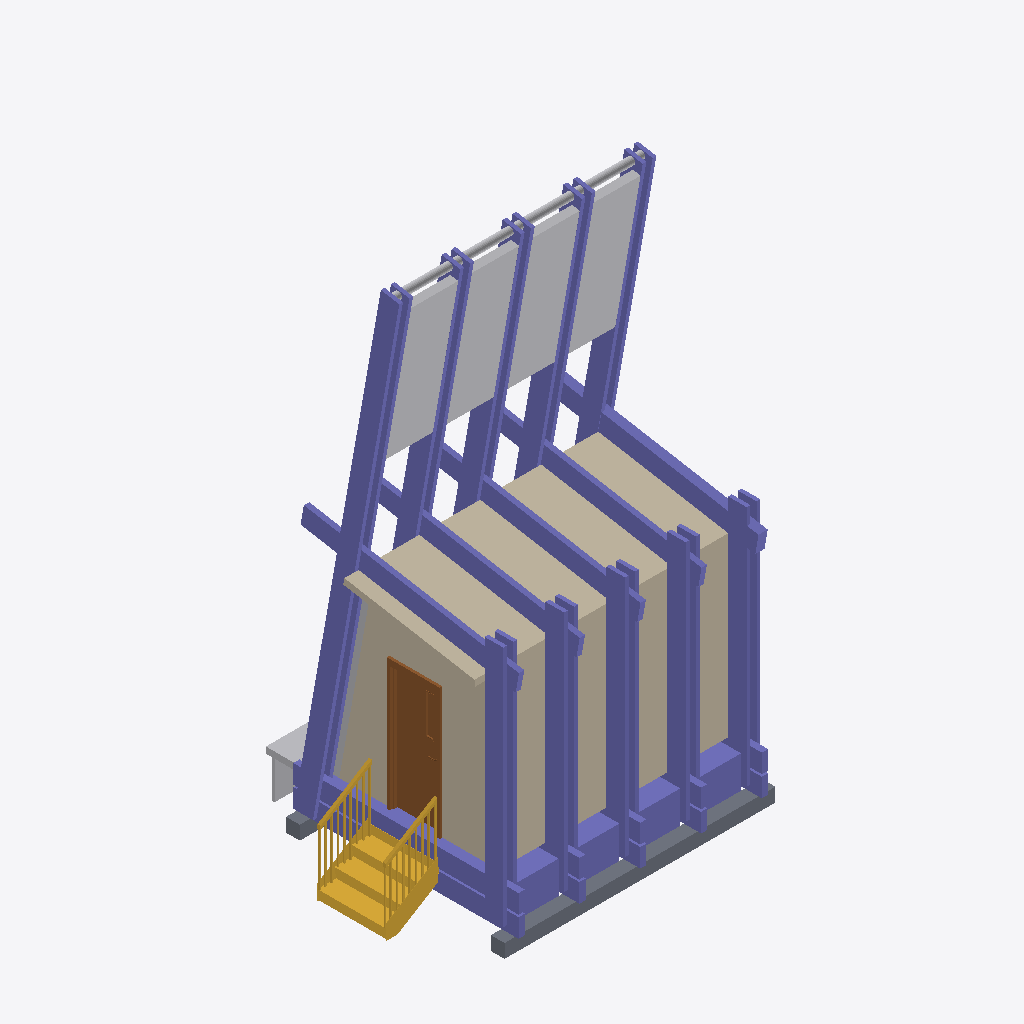
Isometric view of an IFC building model (IFC-SPF (STEP), schema IFC2X3, length unit millimetre), seen from the south-west, elements coloured by IFC class: 39 columns (violet), 11 other elements (light grey), 3 walls (beige), 1 stair (yellow), 1 slab (grey), 1 door (brown).
Extent 5.7 m × 4.2 m × 8.2 m (x, y, z). Storeys (1): L1 at 0.00 m. Elements (76): 45 IfcColumn, 13 IfcFurnishingElement, 6 IfcBuildingElementProxy, 4 IfcWall, 3 IfcDistributionControlElement, 2 IfcDoor, 2 IfcStair, 1 IfcSlab.

HEADER;
FILE_DESCRIPTION(('ViewDefinition [CoordinationView_V2.0]','RevitIdentifiers [ContentGUID: 7c2d7c4a-8108-4b7f-b1fa-a33847f68c35, VersionGUID: 6d478cb9-06d0-43e8-b6c7-8e75ff1307ff, NumberOfSaves: 55]','CoordinateReference [CoordinateBase: Shared Coordinates]'),'2;1');
FILE_NAME('BEH-Model.ifc','2025-05-17T17:56:45+01:00',(''),(''),'ODA SDAI 25.12','Autodesk Revit 26.0.10.8 (ENU) - IFC 26.0.10.8','');
FILE_SCHEMA(('IFC2X3'));
ENDSEC;
DATA;
#29=IFCPROJECT('1yBNnAWGXBVx7wepYu2NF5',#18,'Project Number',$,$,'Project Name','Project Status',(#24),#19047);
#40=IFCSITE('1yBNnAWGXBVx7wepYu2NF7',#18,'Default',$,$,#39,$,$,.ELEMENT.,$,$,$,$,$);
#34=IFCBUILDING('1yBNnAWGXBVx7wepYu2NF4',#18,'Building Name',$,$,#32,$,'Building Name',.ELEMENT.,$,$,$);
#37=IFCBUILDINGSTOREY('2JF4e6axWHqu3u0C1FZlmi',#18,'L1',$,'Level:8mm Head',#36,$,'L1',.ELEMENT.,0.0);
#1515=IFCWALL('3ajLb9$a9CyfFLr48kqK7j',#18,'Walls 1:Walls 1:1762357',$,'Walls 1:Walls 1',#1484,#1485,'1762357');
#1558=IFCWALL('3ajLb9$a9CyfFLr48kqK80',#18,'Walls 2:Walls 2:1763288',$,'Walls 2:Walls 2',#1527,#1528,'1763288');
#1766=IFCWALL('2p$kv78X14G9BGaiklEmRm',#18,'Walls 5:Walls 4:1765693',$,'Walls 5:Walls 4',#1735,#1736,'1765693');
#1049=IFCCOLUMN('1kbVj0fCr0p8YlPHEynZwr',#18,'M_Concrete-Rectangular-Column:300 x 450mm:1760084',$,'M_Concrete-Rectangular-Column:300 x 450mm',#1048,#1046,'1760084');
#9763=IFCSTAIR('2p$kv78X14G9BGaiklEmRo',#18,'Assembled Stair:Stair:1765695',$,'Assembled Stair:M_Stair-Metal-Plate Stringer',#9762,$,'1765695',.STRAIGHT_RUN_STAIR.);
#107=IFCSLAB('0IWST1qCrD6O1bCqqPQeNG',#18,'base:base:1660129',$,'base:base',#82,#106,'1660129',.BASESLAB.);
#9755=IFCDOOR('2p$kv78X14G9BGaiklEmRp',#18,'M_Door-Passage-Single-Vision_Lite:750 x 2000mm:1765694',$,'M_Door-Passage-Single-Vision_Lite:750 x 2000mm',#9754,#9751,'1765694',900.0000000000002,869.0499999999998);
#18228=IFCFURNISHINGELEMENT('1BIbB4JBH79hAXjiHUYqxg',#18,'Casework 13:Casework 1:1772930',$,'Casework 13:Casework 1',#18227,#18225,'1772930');
#18116=IFCFURNISHINGELEMENT('1BIbB4JBH79hAXjiHUYq_O',#18,'Casework 6:Casework 1:1772784',$,'Casework 6:Casework 1',#18115,#18113,'1772784');
#18071=IFCFURNISHINGELEMENT('1BIbB4JBH79hAXjiHUYq__',#18,'Casework 4:Casework 1:1772758',$,'Casework 4:Casework 1',#18070,#18068,'1772758');
#17948=IFCFURNISHINGELEMENT('1dMZeDsiv89B86LdCb$ET2',#18,'Casework 1:Casework 1:1771768',$,'Casework 1:Casework 1',#17947,#17945,'1771768');
#315=IFCCOLUMN('2D5g$3V9X3EO2sYjQPGWO8',#18,'M_Concrete-Rectangular-Column:300 x 450mm:1673080',$,'M_Concrete-Rectangular-Column:300 x 450mm',#314,#311,'1673080');
#538=IFCCOLUMN('2D5g$3V9X3EO2sYjQPGWZj',#18,'M_Concrete-Rectangular-Column:300 x 450mm:1673629',$,'M_Concrete-Rectangular-Column:300 x 450mm',#537,#534,'1673629');
#649=IFCCOLUMN('1wOEQRj2zFNBo_ZTl597Mc',#18,'M_Concrete-Rectangular-Column:300 x 450mm:1674018',$,'M_Concrete-Rectangular-Column:300 x 450mm',#648,#645,'1674018');
#427=IFCCOLUMN('2D5g$3V9X3EO2sYjQPGWas',#18,'M_Concrete-Rectangular-Column:300 x 450mm:1673286',$,'M_Concrete-Rectangular-Column:300 x 450mm',#426,#423,'1673286');
#889=IFCCOLUMN('0OoWdVbqnDnhwftXo6Hwbm',#18,'M_Concrete-Rectangular-Column:300 x 450mm:1686307',$,'M_Concrete-Rectangular-Column:300 x 450mm',#888,#885,'1686307');
#1118=IFCCOLUMN('3ajLb9$a9CyfFLr48kqKNB',#18,'Columns 20:Columns 20:1761299',$,'Columns 20:Columns 20',#1117,#1115,'1761299');
#1147=IFCCOLUMN('3ajLb9$a9CyfFLr48kqKLu',#18,'Columns 22:Columns 20:1761440',$,'Columns 22:Columns 20',#1146,#1144,'1761440');
#1365=IFCCOLUMN('3ajLb9$a9CyfFLr48kqKH2',#18,'Columns 24:Columns 20:1761690',$,'Columns 24:Columns 20',#1364,#1362,'1761690');
#1474=IFCCOLUMN('3ajLb9$a9CyfFLr48kqKHY',#18,'Columns 25:Columns 20:1761722',$,'Columns 25:Columns 20',#1473,#1471,'1761722');
#1256=IFCCOLUMN('3ajLb9$a9CyfFLr48kqKIN',#18,'Columns 23:Columns 20:1761615',$,'Columns 23:Columns 20',#1255,#1253,'1761615');
#1090=IFCCOLUMN('1kbVj0fCr0p8YlPHEynZwq',#18,'M_Concrete-Rectangular-Column:300 x 450mm:1760085',$,'M_Concrete-Rectangular-Column:300 x 450mm',#1089,#1087,'1760085');
#258=IFCCOLUMN('2D5g$3V9X3EO2sYjQPGWO6',#18,'Columns 6:Columns 1:1673078',$,'Columns 6:Columns 1',#257,#255,'1673078');
#1337=IFCCOLUMN('3ajLb9$a9CyfFLr48kqKHM',#18,'M_Concrete-Rectangular-Column:300 x 450mm:1761678',$,'M_Concrete-Rectangular-Column:300 x 450mm',#1336,#1334,'1761678');
#1187=IFCCOLUMN('3ajLb9$a9CyfFLr48kqKIQ',#18,'M_Concrete-Rectangular-Column:300 x 450mm:1761602',$,'M_Concrete-Rectangular-Column:300 x 450mm',#1186,#1184,'1761602');
#1405=IFCCOLUMN('3ajLb9$a9CyfFLr48kqKHr',#18,'M_Concrete-Rectangular-Column:300 x 450mm:1761709',$,'M_Concrete-Rectangular-Column:300 x 450mm',#1404,#1402,'1761709');
#1008=IFCCOLUMN('1kbVj0fCr0p8YlPHEynZx9',#18,'M_Concrete-Rectangular-Column:300 x 450mm:1760040',$,'M_Concrete-Rectangular-Column:300 x 450mm',#1007,#1005,'1760040');
#674=IFCCOLUMN('1wOEQRj2zFNBo_ZTl597Bs',#18,'Columns 16:Columns 16:1674354',$,'Columns 16:Columns 16',#673,#671,'1674354');
#18159=IFCBUILDINGELEMENTPROXY('1BIbB4JBH79hAXjiHUYqur',#18,'Mechanical Equipment 2:Mechanical Equipment 1:1772893',$,'Mechanical Equipment 2:Mechanical Equipment 1',#18158,#18156,'1772893',$);
#1228=IFCCOLUMN('3ajLb9$a9CyfFLr48kqKIR',#18,'M_Concrete-Rectangular-Column:300 x 450mm:1761603',$,'M_Concrete-Rectangular-Column:300 x 450mm',#1227,#1225,'1761603');
#1446=IFCCOLUMN('3ajLb9$a9CyfFLr48kqKHs',#18,'M_Concrete-Rectangular-Column:300 x 450mm:1761710',$,'M_Concrete-Rectangular-Column:300 x 450mm',#1445,#1443,'1761710');
#790=IFCCOLUMN('1Y5g9LNo52q8VuW4J4y1eq',#18,'M_Concrete-Rectangular-Column:300 x 450mm:1682421',$,'M_Concrete-Rectangular-Column:300 x 450mm',#789,#787,'1682421');
#1296=IFCCOLUMN('3ajLb9$a9CyfFLr48kqKHL',#18,'M_Concrete-Rectangular-Column:300 x 450mm:1761677',$,'M_Concrete-Rectangular-Column:300 x 450mm',#1295,#1293,'1761677');
#635=IFCCOLUMN('1wOEQRj2zFNBo_ZTl597Mb',#18,'M_Concrete-Rectangular-Column:300 x 450mm:1674017',$,'M_Concrete-Rectangular-Column:300 x 450mm',#634,#631,'1674017');
#413=IFCCOLUMN('2D5g$3V9X3EO2sYjQPGWar',#18,'M_Concrete-Rectangular-Column:300 x 450mm:1673285',$,'M_Concrete-Rectangular-Column:300 x 450mm',#412,#409,'1673285');
#524=IFCCOLUMN('2D5g$3V9X3EO2sYjQPGWZi',#18,'M_Concrete-Rectangular-Column:300 x 450mm:1673628',$,'M_Concrete-Rectangular-Column:300 x 450mm',#523,#520,'1673628');
#285=IFCCOLUMN('2D5g$3V9X3EO2sYjQPGWO7',#18,'M_Concrete-Rectangular-Column:300 x 450mm:1673079',$,'M_Concrete-Rectangular-Column:300 x 450mm',#284,#281,'1673079');
#200=IFCCOLUMN('2D5g$3V9X3EO2sYjQPGWOl',#18,'Columns 4:Columns 1:1673055',$,'Columns 4:Columns 1',#199,#197,'1673055');
#903=IFCCOLUMN('0OoWdVbqnDnhwftXo6Hwbt',#18,'M_Concrete-Rectangular-Column:300 x 450mm:1686308',$,'M_Concrete-Rectangular-Column:300 x 450mm',#902,#899,'1686308');
#725=IFCCOLUMN('3I1M87GO98zOi7BxqRRM2m',#18,'Columns 18:Columns 16:1675343',$,'Columns 18:Columns 16',#724,#722,'1675343');
#750=IFCCOLUMN('3I1M87GO98zOi7BxqRRM1q',#18,'Columns 19:Columns 16:1675403',$,'Columns 19:Columns 16',#749,#747,'1675403');
#700=IFCCOLUMN('3I1M87GO98zOi7BxqRRNy5',#18,'Columns 17:Columns 16:1675258',$,'Columns 17:Columns 16',#699,#697,'1675258');
#18026=IFCFURNISHINGELEMENT('1xLuqvlEDBjuo4k0tCxTtx',#18,'Casework 8:Casework 2:1772211',$,'Casework 8:Casework 2',#18025,#18023,'1772211');
#18322=IFCBUILDINGELEMENTPROXY('0rkIGtEaj2Igj$BUxHTeRf',#18,'Specialty Equipment 4:Specialty Equipment 1:1773491',$,'Specialty Equipment 4:Specialty Equipment 1',#18321,#18319,'1773491',$);
#875=IFCCOLUMN('0OoWdVbqnDnhwftXo6Hwbn',#18,'Columns 21:Columns 1:1686306',$,'Columns 21:Columns 1',#874,#872,'1686306');
#399=IFCCOLUMN('2D5g$3V9X3EO2sYjQPGWaq',#18,'Columns 9:Columns 1:1673284',$,'Columns 9:Columns 1',#398,#396,'1673284');
#510=IFCCOLUMN('2D5g$3V9X3EO2sYjQPGWZh',#18,'Columns 12:Columns 1:1673627',$,'Columns 12:Columns 1',#509,#507,'1673627');
#621=IFCCOLUMN('1wOEQRj2zFNBo_ZTl597Ma',#18,'Columns 15:Columns 1:1674016',$,'Columns 15:Columns 1',#620,#618,'1674016');
#342=IFCCOLUMN('2D5g$3V9X3EO2sYjQPGWbT',#18,'Columns 7:Columns 1:1673261',$,'Columns 7:Columns 1',#341,#339,'1673261');
#818=IFCCOLUMN('0OoWdVbqnDnhwftXo6HwbO',#18,'Columns 1:Columns 1:1686283',$,'Columns 1:Columns 1',#817,#815,'1686283');
#564=IFCCOLUMN('1wOEQRj2zFNBo_ZTl597MD',#18,'Columns 13:Columns 1:1673993',$,'Columns 13:Columns 1',#563,#561,'1673993');
#453=IFCCOLUMN('2D5g$3V9X3EO2sYjQPGWZq',#18,'Columns 10:Columns 1:1673604',$,'Columns 10:Columns 1',#452,#450,'1673604');
#18049=IFCFURNISHINGELEMENT('1BIbB4JBH79hAXjiHUYqca',#18,'Casework 9:Casework 1:1772236',$,'Casework 9:Casework 1',#18048,#18045,'1772236');
#18094=IFCFURNISHINGELEMENT('1BIbB4JBH79hAXjiHUYq_A',#18,'Casework 5:Casework 1:1772770',$,'Casework 5:Casework 1',#18093,#18090,'1772770');
#18139=IFCFURNISHINGELEMENT('1BIbB4JBH79hAXjiHUYq_K',#18,'Casework 10:Casework 1:1772796',$,'Casework 10:Casework 1',#18138,#18135,'1772796');
#18251=IFCFURNISHINGELEMENT('1BIbB4JBH79hAXjiHUYqxc',#18,'Casework 14:Casework 1:1772942',$,'Casework 14:Casework 1',#18250,#18247,'1772942');
ENDSEC;